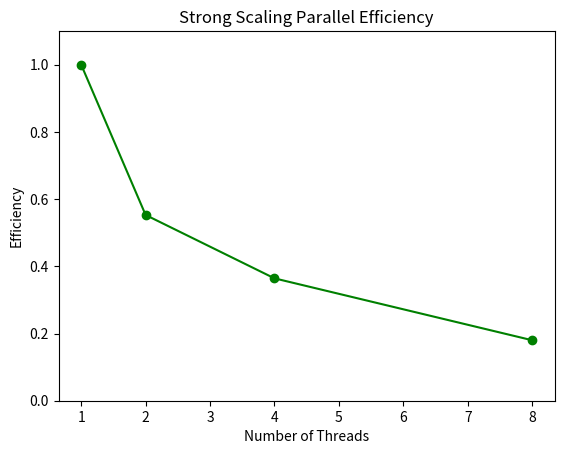

This chart was generated by the following Python code:
import matplotlib.pyplot as plt
import math
import numpy as np

processors = [1, 2, 4, 8]

strong_scaling_exec_time = [1.497344e+01, 1.354275e+01, 1.027740e+01, 1.039644e+01]
strong_scaling_efficiency = []

for index, proc in enumerate(processors):

	strong_scaling_efficiency.append( strong_scaling_exec_time[0] / (proc * strong_scaling_exec_time[index]) )


print("Strong Scaling Efficiency", strong_scaling_efficiency)

plt.plot(processors, strong_scaling_efficiency, "-og", label="Linear Fit")
plt.xlabel("Number of Threads")
plt.ylabel("Efficiency")
# plt.xticks([1,2,3,4])
plt.title("Strong Scaling Parallel Efficiency")
plt.ylim(0, 1.1)
plt.savefig("HW5_Strong_Scaling_Efficiency_Plot.png")
plt.close()
